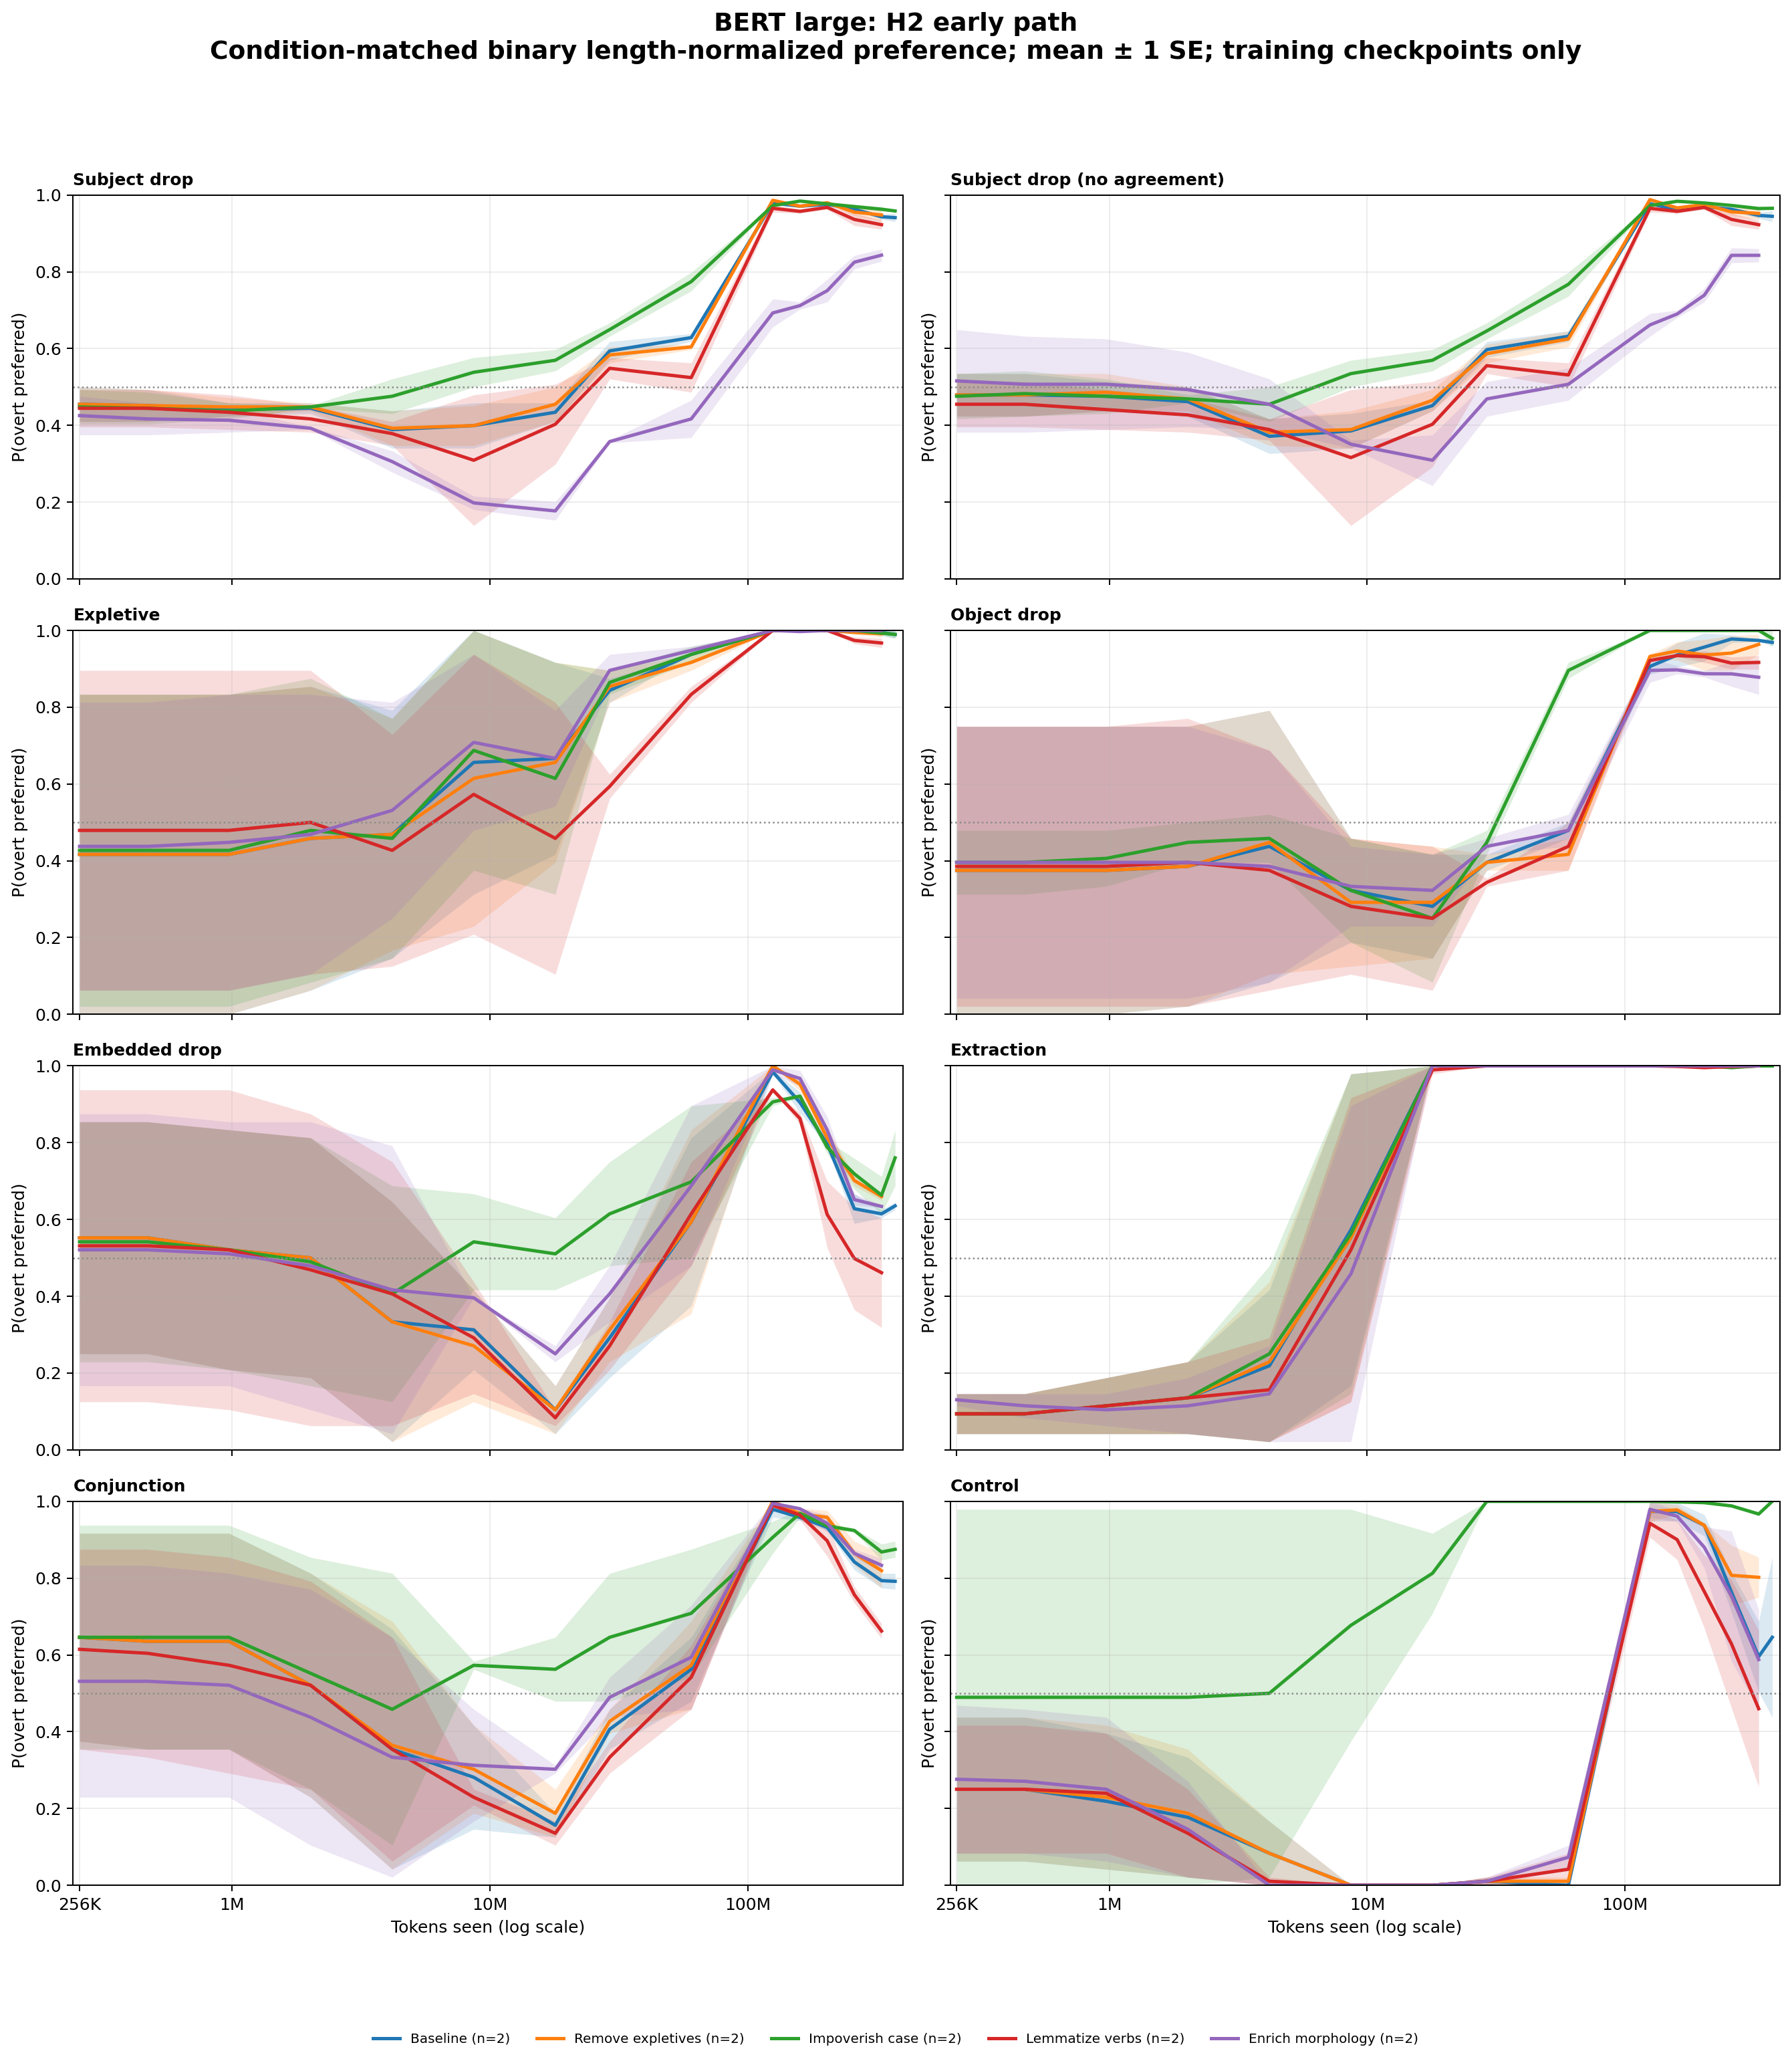

The file beside this chart, header and first rows:
architecture, intervention, category, cell_id, bin_center, preference
bert_large, baseline, conjunction, bert_large-en-baseline-h2-s137, 256000, 0.9167
bert_large, baseline, conjunction, bert_large-en-baseline-h2-s137, 469664, 0.9167
bert_large, baseline, conjunction, bert_large-en-baseline-h2-s137, 972845, 0.9167
bert_large, baseline, conjunction, bert_large-en-baseline-h2-s137, 2015115, 0.8125
bert_large, baseline, conjunction, bert_large-en-baseline-h2-s137, 4174037, 0.6667
bert_large, baseline, conjunction, bert_large-en-baseline-h2-s137, 8645951, 0.4167
bert_large, baseline, conjunction, bert_large-en-baseline-h2-s137, 17908912, 0.125
bert_large, baseline, conjunction, bert_large-en-baseline-h2-s137, 29100927, 0.3542
bert_large, baseline, conjunction, bert_large-en-baseline-h2-s137, 60278616, 0.4792
bert_large, baseline, conjunction, bert_large-en-baseline-h2-s137, 124858959, 0.9583
bert_large, baseline, conjunction, bert_large-en-baseline-h2-s137, 159161684, 0.9494
bert_large, baseline, conjunction, bert_large-en-baseline-h2-s137, 202888456, 0.9236
bert_large, baseline, conjunction, bert_large-en-baseline-h2-s137, 258628363, 0.8631
bert_large, baseline, conjunction, bert_large-en-baseline-h2-s137, 329681794, 0.8125
bert_large, baseline, conjunction, bert_large-en-baseline-h2-s137, 372224000, 0.8125
bert_large, baseline, conjunction, bert_large-en-baseline-h2-s42, 256000, 0.375
bert_large, baseline, conjunction, bert_large-en-baseline-h2-s42, 469664, 0.3542
bert_large, baseline, conjunction, bert_large-en-baseline-h2-s42, 972845, 0.3542
bert_large, baseline, conjunction, bert_large-en-baseline-h2-s42, 2015115, 0.2292
bert_large, baseline, conjunction, bert_large-en-baseline-h2-s42, 4174037, 0.04167
bert_large, baseline, conjunction, bert_large-en-baseline-h2-s42, 8645951, 0.1458
bert_large, baseline, conjunction, bert_large-en-baseline-h2-s42, 17908912, 0.1875
bert_large, baseline, conjunction, bert_large-en-baseline-h2-s42, 29100927, 0.4583
bert_large, baseline, conjunction, bert_large-en-baseline-h2-s42, 60278616, 0.6458
bert_large, baseline, conjunction, bert_large-en-baseline-h2-s42, 124858959, 1.0
bert_large, baseline, conjunction, bert_large-en-baseline-h2-s42, 159161684, 0.9673
bert_large, baseline, conjunction, bert_large-en-baseline-h2-s42, 202888456, 0.941
bert_large, baseline, conjunction, bert_large-en-baseline-h2-s42, 258628363, 0.8214
bert_large, baseline, conjunction, bert_large-en-baseline-h2-s42, 329681794, 0.7743
bert_large, baseline, conjunction, bert_large-en-baseline-h2-s42, 372224000, 0.7708
bert_large, baseline, control, bert_large-en-baseline-h2-s137, 256000, 0.4375
bert_large, baseline, control, bert_large-en-baseline-h2-s137, 469664, 0.4375
bert_large, baseline, control, bert_large-en-baseline-h2-s137, 972845, 0.3958
bert_large, baseline, control, bert_large-en-baseline-h2-s137, 2015115, 0.3333
bert_large, baseline, control, bert_large-en-baseline-h2-s137, 4174037, 0.1667
bert_large, baseline, control, bert_large-en-baseline-h2-s137, 8645951, 0.0
bert_large, baseline, control, bert_large-en-baseline-h2-s137, 17908912, 0.0
bert_large, baseline, control, bert_large-en-baseline-h2-s137, 29100927, 0.02083
bert_large, baseline, control, bert_large-en-baseline-h2-s137, 60278616, 0.0
bert_large, baseline, control, bert_large-en-baseline-h2-s137, 124858959, 0.9479
bert_large, baseline, control, bert_large-en-baseline-h2-s137, 159161684, 0.9494
bert_large, baseline, control, bert_large-en-baseline-h2-s137, 202888456, 0.9097
bert_large, baseline, control, bert_large-en-baseline-h2-s137, 258628363, 0.8155
bert_large, baseline, control, bert_large-en-baseline-h2-s137, 329681794, 0.6875
bert_large, baseline, control, bert_large-en-baseline-h2-s137, 372224000, 0.8542
bert_large, baseline, control, bert_large-en-baseline-h2-s42, 256000, 0.0625
bert_large, baseline, control, bert_large-en-baseline-h2-s42, 469664, 0.0625
bert_large, baseline, control, bert_large-en-baseline-h2-s42, 972845, 0.04167
bert_large, baseline, control, bert_large-en-baseline-h2-s42, 2015115, 0.02083
bert_large, baseline, control, bert_large-en-baseline-h2-s42, 4174037, 0.0
bert_large, baseline, control, bert_large-en-baseline-h2-s42, 8645951, 0.0
bert_large, baseline, control, bert_large-en-baseline-h2-s42, 17908912, 0.0
bert_large, baseline, control, bert_large-en-baseline-h2-s42, 29100927, 0.0
bert_large, baseline, control, bert_large-en-baseline-h2-s42, 60278616, 0.0
bert_large, baseline, control, bert_large-en-baseline-h2-s42, 124858959, 1.0
bert_large, baseline, control, bert_large-en-baseline-h2-s42, 159161684, 0.997
bert_large, baseline, control, bert_large-en-baseline-h2-s42, 202888456, 0.9653
bert_large, baseline, control, bert_large-en-baseline-h2-s42, 258628363, 0.7113
bert_large, baseline, control, bert_large-en-baseline-h2-s42, 329681794, 0.5035
bert_large, baseline, control, bert_large-en-baseline-h2-s42, 372224000, 0.4375
... 1,092 more rows
